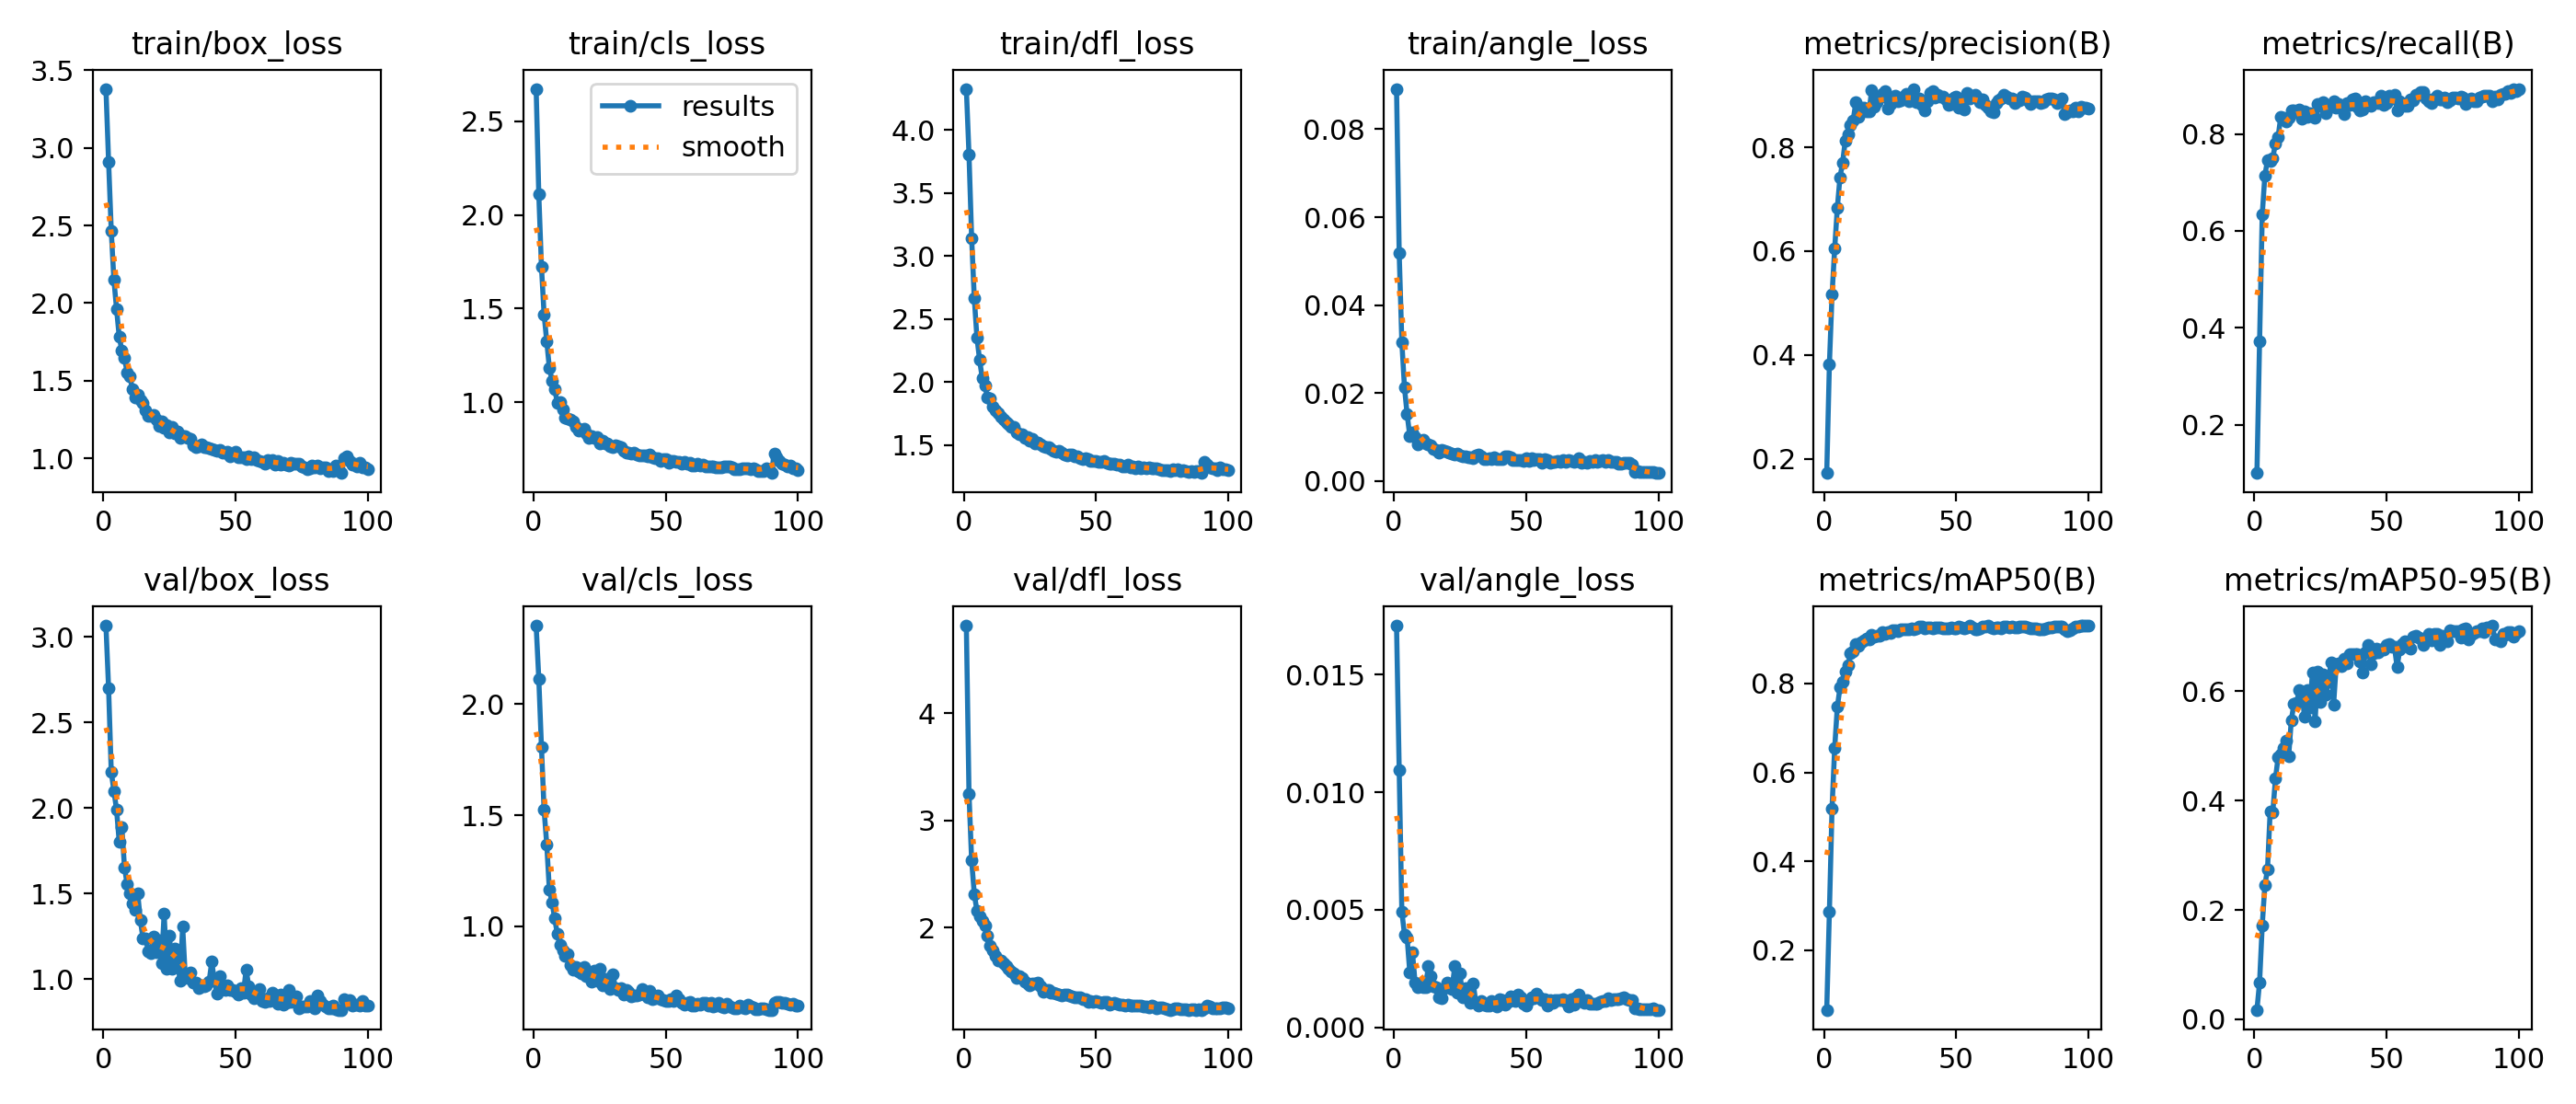

The file beside this chart, header and first rows:
epoch, time, train/box_loss, train/cls_loss, train/dfl_loss, train/angle_loss, metrics/precision(B), metrics/recall(B), metrics/mAP50(B), metrics/mAP50-95(B), val/box_loss, val/cls_loss, val/dfl_loss, val/angle_loss, lr/pg0, lr/pg1, lr/pg2, lr/pg3, lr/pg4, lr/pg5, lr/pg6, lr/pg7
1, 162.9, 3.379, 2.672, 4.328, 0.08917, 0.1724, 0.1004, 0.06602, 0.01735, 3.066, 2.353, 4.814, 0.01708, 0.00162, 0.00054, 0.00162, 0.00054, 0.00162, 0.00054, 0.00162, 0.00054
2, 313.4, 2.91, 2.108, 3.805, 0.05178, 0.3816, 0.3726, 0.2868, 0.06803, 2.699, 2.113, 3.249, 0.01093, 0.003267, 0.001089, 0.003267, 0.001089, 0.003267, 0.001089, 0.003267, 0.001089
3, 466.9, 2.465, 1.724, 3.144, 0.03164, 0.5158, 0.6333, 0.5191, 0.1717, 2.21, 1.808, 2.626, 0.00492, 0.004881, 0.001627, 0.004881, 0.001627, 0.004881, 0.001627, 0.004881, 0.001627
4, 623.7, 2.151, 1.469, 2.666, 0.02126, 0.605, 0.7141, 0.6554, 0.245, 2.101, 1.525, 2.315, 0.00396, 0.005822, 0.001941, 0.005822, 0.001941, 0.005822, 0.001941, 0.005822, 0.001941
5, 783.2, 1.963, 1.326, 2.355, 0.01522, 0.6833, 0.7464, 0.7472, 0.2746, 1.991, 1.369, 2.157, 0.00382, 0.005762, 0.001921, 0.005762, 0.001921, 0.005762, 0.001921, 0.005762, 0.001921
6, 936.1, 1.787, 1.182, 2.177, 0.01032, 0.7422, 0.7437, 0.7908, 0.38, 1.804, 1.163, 2.108, 0.00235, 0.005703, 0.001901, 0.005703, 0.001901, 0.005703, 0.001901, 0.005703, 0.001901
7, 1089, 1.693, 1.116, 2.034, 0.01109, 0.7708, 0.7507, 0.8041, 0.3789, 1.889, 1.108, 2.067, 0.00322, 0.005644, 0.001881, 0.005644, 0.001881, 0.005644, 0.001881, 0.005644, 0.001881
8, 1241, 1.646, 1.071, 1.972, 0.01013, 0.8128, 0.7807, 0.8273, 0.4399, 1.654, 1.036, 2.022, 0.00192, 0.005584, 0.001861, 0.005584, 0.001861, 0.005584, 0.001861, 0.005584, 0.001861
9, 1393, 1.555, 0.9983, 1.878, 0.00837, 0.8256, 0.794, 0.8408, 0.4787, 1.554, 0.9658, 1.922, 0.00171, 0.005525, 0.001842, 0.005525, 0.001842, 0.005525, 0.001842, 0.005525, 0.001842
10, 1535, 1.529, 1.002, 1.872, 0.00892, 0.8433, 0.8349, 0.8682, 0.4838, 1.501, 0.9161, 1.83, 0.00186, 0.005465, 0.001822, 0.005465, 0.001822, 0.005465, 0.001822, 0.005465, 0.001822
11, 1680, 1.448, 0.9645, 1.806, 0.00946, 0.8526, 0.8336, 0.873, 0.4968, 1.445, 0.8904, 1.788, 0.0017, 0.005406, 0.001802, 0.005406, 0.001802, 0.005406, 0.001802, 0.005406, 0.001802
12, 1828, 1.391, 0.9194, 1.778, 0.00847, 0.8866, 0.8265, 0.8887, 0.5092, 1.406, 0.8675, 1.741, 0.0017, 0.005347, 0.001782, 0.005347, 0.001782, 0.005347, 0.001782, 0.005347, 0.001782
13, 1973, 1.411, 0.9129, 1.756, 0.0084, 0.8597, 0.8336, 0.8845, 0.481, 1.503, 0.8738, 1.69, 0.00261, 0.005287, 0.001762, 0.005287, 0.001762, 0.005287, 0.001762, 0.005287, 0.001762
14, 2116, 1.378, 0.9071, 1.725, 0.00825, 0.8768, 0.8494, 0.8939, 0.5471, 1.344, 0.8265, 1.693, 0.0022, 0.005228, 0.001743, 0.005228, 0.001743, 0.005228, 0.001743, 0.005228, 0.001743
15, 2260, 1.36, 0.8963, 1.702, 0.0073, 0.8772, 0.8481, 0.8973, 0.5762, 1.239, 0.8045, 1.671, 0.00176, 0.005168, 0.001723, 0.005168, 0.001723, 0.005168, 0.001723, 0.005168, 0.001723
16, 2404, 1.309, 0.8684, 1.681, 0.00713, 0.8702, 0.8441, 0.901, 0.5778, 1.239, 0.8167, 1.645, 0.00172, 0.005109, 0.001703, 0.005109, 0.001703, 0.005109, 0.001703, 0.005109, 0.001703
17, 2549, 1.277, 0.8505, 1.664, 0.00656, 0.869, 0.8499, 0.8993, 0.6019, 1.163, 0.7948, 1.619, 0.00127, 0.00505, 0.001683, 0.00505, 0.001683, 0.00505, 0.001683, 0.00505, 0.001683
18, 2692, 1.277, 0.8563, 1.644, 0.00706, 0.9107, 0.8322, 0.9105, 0.5981, 1.15, 0.7881, 1.595, 0.00124, 0.00499, 0.001663, 0.00499, 0.001663, 0.00499, 0.001663, 0.00499, 0.001663
19, 2834, 1.283, 0.8579, 1.642, 0.00698, 0.8781, 0.8471, 0.905, 0.5527, 1.25, 0.8171, 1.573, 0.00168, 0.004931, 0.001644, 0.004931, 0.001644, 0.004931, 0.001644, 0.004931, 0.001644
20, 2976, 1.254, 0.8325, 1.599, 0.00674, 0.8878, 0.8359, 0.9071, 0.6011, 1.156, 0.7767, 1.529, 0.00191, 0.004871, 0.001624, 0.004871, 0.001624, 0.004871, 0.001624, 0.004871, 0.001624
21, 3121, 1.208, 0.8083, 1.588, 0.00644, 0.8961, 0.8429, 0.9077, 0.5697, 1.23, 0.7863, 1.55, 0.00173, 0.004812, 0.001604, 0.004812, 0.001604, 0.004812, 0.001604, 0.004812, 0.001604
22, 3264, 1.241, 0.8219, 1.584, 0.00629, 0.9034, 0.8415, 0.9152, 0.6345, 1.091, 0.7504, 1.533, 0.00165, 0.004753, 0.001584, 0.004753, 0.001584, 0.004753, 0.001584, 0.004753, 0.001584
23, 3409, 1.197, 0.8104, 1.559, 0.00609, 0.909, 0.8336, 0.9125, 0.5452, 1.382, 0.8006, 1.501, 0.0026, 0.004693, 0.001564, 0.004693, 0.001564, 0.004693, 0.001564, 0.004693, 0.001564
24, 3549, 1.218, 0.8162, 1.565, 0.00622, 0.8741, 0.8618, 0.9162, 0.6362, 1.062, 0.7535, 1.478, 0.00149, 0.004634, 0.001545, 0.004634, 0.001545, 0.004634, 0.001545, 0.004634, 0.001545
25, 3686, 1.166, 0.7827, 1.535, 0.00591, 0.8837, 0.8573, 0.9141, 0.58, 1.253, 0.8079, 1.463, 0.0023, 0.004574, 0.001525, 0.004574, 0.001525, 0.004574, 0.001525, 0.004574, 0.001525
26, 3824, 1.206, 0.7948, 1.547, 0.00559, 0.8913, 0.8653, 0.9206, 0.6296, 1.063, 0.7343, 1.476, 0.00127, 0.004515, 0.001505, 0.004515, 0.001505, 0.004515, 0.001505, 0.004515, 0.001505
27, 3959, 1.161, 0.781, 1.511, 0.00558, 0.8999, 0.8428, 0.9208, 0.5933, 1.182, 0.7617, 1.48, 0.00167, 0.004456, 0.001485, 0.004456, 0.001485, 0.004456, 0.001485, 0.004456, 0.001485
28, 4095, 1.174, 0.7825, 1.521, 0.00553, 0.8889, 0.8557, 0.9178, 0.6166, 1.112, 0.7488, 1.488, 0.00168, 0.004396, 0.001465, 0.004396, 0.001465, 0.004396, 0.001465, 0.004396, 0.001465
29, 4231, 1.133, 0.766, 1.506, 0.00541, 0.8899, 0.856, 0.9215, 0.6524, 0.992, 0.7162, 1.452, 0.00104, 0.004337, 0.001446, 0.004337, 0.001446, 0.004337, 0.001446, 0.004337, 0.001446
30, 4369, 1.143, 0.7592, 1.492, 0.00519, 0.8981, 0.8666, 0.923, 0.5756, 1.309, 0.7823, 1.403, 0.00188, 0.004277, 0.001426, 0.004277, 0.001426, 0.004277, 0.001426, 0.004277, 0.001426
31, 4505, 1.142, 0.7725, 1.481, 0.00579, 0.9028, 0.8534, 0.922, 0.6494, 1.01, 0.7224, 1.423, 0.00104, 0.004218, 0.001406, 0.004218, 0.001406, 0.004218, 0.001406, 0.004218, 0.001406
32, 4642, 1.13, 0.7635, 1.488, 0.0061, 0.8883, 0.8611, 0.9229, 0.6506, 1.008, 0.712, 1.419, 0.00093, 0.004159, 0.001386, 0.004159, 0.001386, 0.004159, 0.001386, 0.004159, 0.001386
33, 4781, 1.125, 0.7594, 1.469, 0.00563, 0.901, 0.8587, 0.9245, 0.6447, 1.039, 0.7202, 1.395, 0.00111, 0.004099, 0.001366, 0.004099, 0.001366, 0.004099, 0.001366, 0.004099, 0.001366
34, 4920, 1.088, 0.7411, 1.452, 0.00508, 0.9128, 0.8402, 0.9214, 0.6582, 0.9811, 0.6933, 1.398, 0.00098, 0.00404, 0.001347, 0.00404, 0.001347, 0.00404, 0.001347, 0.00404, 0.001347
35, 5059, 1.073, 0.7321, 1.448, 0.00498, 0.8876, 0.8639, 0.9235, 0.6498, 0.9798, 0.7119, 1.383, 0.00094, 0.00398, 0.001327, 0.00398, 0.001327, 0.00398, 0.001327, 0.00398, 0.001327
36, 5195, 1.081, 0.7331, 1.452, 0.00527, 0.8936, 0.86, 0.9292, 0.6672, 0.9485, 0.7063, 1.379, 0.00092, 0.003921, 0.001307, 0.003921, 0.001307, 0.003921, 0.001307, 0.003921, 0.001307
37, 5333, 1.089, 0.7286, 1.441, 0.00502, 0.8823, 0.8717, 0.9291, 0.667, 0.9641, 0.685, 1.368, 0.00111, 0.003862, 0.001287, 0.003862, 0.001287, 0.003862, 0.001287, 0.003862, 0.001287
38, 5469, 1.073, 0.7296, 1.428, 0.00542, 0.8713, 0.8732, 0.9233, 0.6668, 0.9599, 0.6903, 1.374, 0.00103, 0.003802, 0.001267, 0.003802, 0.001267, 0.003802, 0.001267, 0.003802, 0.001267
39, 5607, 1.074, 0.7213, 1.42, 0.00504, 0.8888, 0.856, 0.9255, 0.6673, 0.9626, 0.6884, 1.376, 0.0009, 0.003743, 0.001248, 0.003743, 0.001248, 0.003743, 0.001248, 0.003743, 0.001248
40, 5744, 1.068, 0.7187, 1.424, 0.00505, 0.9051, 0.8494, 0.9268, 0.6544, 0.9854, 0.6911, 1.365, 0.00122, 0.003683, 0.001228, 0.003683, 0.001228, 0.003683, 0.001228, 0.003683, 0.001228
41, 5881, 1.062, 0.7155, 1.427, 0.00509, 0.9076, 0.8507, 0.924, 0.6334, 1.103, 0.7184, 1.361, 0.00115, 0.003624, 0.001208, 0.003624, 0.001208, 0.003624, 0.001208, 0.003624, 0.001208
42, 6017, 1.056, 0.7157, 1.409, 0.00566, 0.8969, 0.8679, 0.9257, 0.6711, 0.9888, 0.6921, 1.355, 0.00099, 0.003565, 0.001188, 0.003565, 0.001188, 0.003565, 0.001188, 0.003565, 0.001188
43, 6157, 1.051, 0.7105, 1.41, 0.00554, 0.902, 0.86, 0.9253, 0.6845, 0.9169, 0.679, 1.35, 0.00109, 0.003505, 0.001168, 0.003505, 0.001168, 0.003505, 0.001168, 0.003505, 0.001168
44, 6295, 1.057, 0.7237, 1.398, 0.00552, 0.8982, 0.8587, 0.9253, 0.6496, 1.02, 0.7079, 1.35, 0.00133, 0.003446, 0.001149, 0.003446, 0.001149, 0.003446, 0.001149, 0.003446, 0.001149
45, 6433, 1.038, 0.7048, 1.392, 0.0049, 0.8985, 0.8654, 0.9235, 0.6692, 0.9405, 0.6719, 1.336, 0.00118, 0.003386, 0.001129, 0.003386, 0.001129, 0.003386, 0.001129, 0.003386, 0.001129
46, 6572, 1.041, 0.701, 1.399, 0.00485, 0.8924, 0.8656, 0.9247, 0.678, 0.9359, 0.6783, 1.334, 0.00112, 0.003327, 0.001109, 0.003327, 0.001109, 0.003327, 0.001109, 0.003327, 0.001109
47, 6711, 1.044, 0.7008, 1.392, 0.00471, 0.8815, 0.8644, 0.9241, 0.6708, 0.9625, 0.6877, 1.312, 0.00139, 0.003268, 0.001089, 0.003268, 0.001089, 0.003268, 0.001089, 0.003268, 0.001089
48, 6849, 1.014, 0.6869, 1.373, 0.00477, 0.8832, 0.8798, 0.9257, 0.6756, 0.9353, 0.6709, 1.317, 0.00128, 0.003208, 0.001069, 0.003208, 0.001069, 0.003208, 0.001069, 0.003208, 0.001069
49, 6987, 1.026, 0.6948, 1.373, 0.00467, 0.8956, 0.8609, 0.9233, 0.6756, 0.936, 0.6692, 1.313, 0.00101, 0.003149, 0.00105, 0.003149, 0.00105, 0.003149, 0.00105, 0.003149, 0.00105
50, 7128, 1.042, 0.6976, 1.377, 0.00523, 0.8978, 0.8639, 0.9246, 0.6836, 0.9272, 0.6626, 1.314, 0.00094, 0.003089, 0.00103, 0.003089, 0.00103, 0.003089, 0.00103, 0.003089, 0.00103
51, 7270, 1.01, 0.6764, 1.369, 0.00466, 0.8762, 0.8792, 0.9279, 0.6852, 0.9125, 0.6622, 1.31, 0.00115, 0.00303, 0.00101, 0.00303, 0.00101, 0.00303, 0.00101, 0.00303, 0.00101
52, 7410, 1.008, 0.6853, 1.369, 0.00521, 0.8892, 0.8732, 0.9252, 0.6801, 0.9458, 0.6742, 1.302, 0.00128, 0.002971, 0.0009902, 0.002971, 0.0009902, 0.002971, 0.0009902, 0.002971, 0.0009902
53, 7551, 1.01, 0.6863, 1.373, 0.00477, 0.8724, 0.8811, 0.9236, 0.6805, 0.9196, 0.6658, 1.306, 0.00123, 0.002911, 0.0009704, 0.002911, 0.0009704, 0.002911, 0.0009704, 0.002911, 0.0009704
54, 7693, 0.9956, 0.6818, 1.363, 0.00497, 0.9044, 0.8494, 0.9263, 0.6435, 1.057, 0.6875, 1.31, 0.00143, 0.002852, 0.0009506, 0.002852, 0.0009506, 0.002852, 0.0009506, 0.002852, 0.0009506
55, 7833, 1.016, 0.6809, 1.352, 0.00505, 0.8949, 0.8679, 0.93, 0.6758, 0.9584, 0.6722, 1.281, 0.00127, 0.002792, 0.0009308, 0.002792, 0.0009308, 0.002792, 0.0009308, 0.002792, 0.0009308
56, 7977, 0.9938, 0.6739, 1.354, 0.00427, 0.897, 0.8628, 0.9266, 0.6852, 0.9119, 0.654, 1.291, 0.00115, 0.002733, 0.000911, 0.002733, 0.000911, 0.002733, 0.000911, 0.002733, 0.000911
57, 8117, 1.01, 0.6816, 1.352, 0.00498, 0.9006, 0.8573, 0.9217, 0.6914, 0.8865, 0.6478, 1.3, 0.00122, 0.002674, 0.0008912, 0.002674, 0.0008912, 0.002674, 0.0008912, 0.002674, 0.0008912
58, 8262, 0.9879, 0.6702, 1.349, 0.00479, 0.8952, 0.8579, 0.9215, 0.6804, 0.9051, 0.6564, 1.289, 0.00094, 0.002614, 0.0008714, 0.002614, 0.0008714, 0.002614, 0.0008714, 0.002614, 0.0008714
59, 8406, 0.986, 0.6757, 1.343, 0.00422, 0.8869, 0.8705, 0.9243, 0.6778, 0.9419, 0.6582, 1.283, 0.00116, 0.002555, 0.0008516, 0.002555, 0.0008516, 0.002555, 0.0008516, 0.002555, 0.0008516
60, 8552, 0.9796, 0.6608, 1.33, 0.00431, 0.8928, 0.8692, 0.929, 0.6992, 0.8727, 0.6417, 1.285, 0.00105, 0.002495, 0.0008318, 0.002495, 0.0008318, 0.002495, 0.0008318, 0.002495, 0.0008318
... 40 more rows
